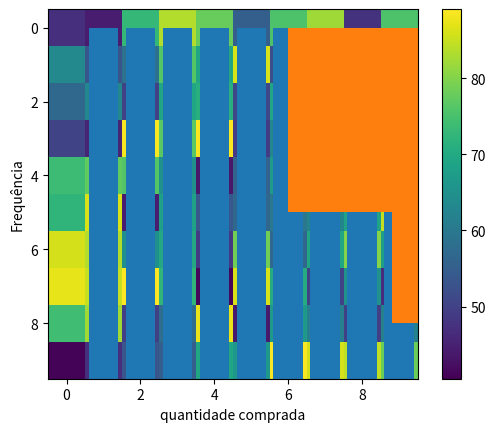

The script that saved this image:
# -*- coding: utf-8 -*-
"""analise_e_visualizacao.ipynb

Automatically generated by Colaboratory.

Original file is located at
    https://colab.research.google.com/<link-removed>

Vamos pensar no seguinte exemplo. Temos um conjunto de dados que indica as compras efetuadas pelos lientes e um dos campos desses dados é a quantidade de itens comprados. Vamos gerar uma matriz que contém quantidades aleatórias para 100 compras.
"""

import numpy as np
media=20
desvio_padrao=4
quant=1000
#o comando random.normal gera números aleatórios seguindo uma distribuição normal
qitens=np.round(np.random.normal(media,desvio_padrao,quant))

"""Agora precisamos analisar esses dados. Evidententemente, apenas ler os números não faz com que seja possível obter informação útil o interessante. Portanto, vamos criar uma gráfico mostrando esses dados."""

import matplotlib.pyplot as plt
plt.plot(qitens)

"""O gráfico acima é conceitualmente inadequado. Gráficos de linha só fazem senstido quando os eixos são ordenadas, ou seja, seguem uma certa ordem, como espaço ou tempo, e o eixo y está em funação do eixo x. Vamos primeiro mudar o gráfico para um gráfico de barras."""

registros=np.arange(1,qitens.shape[0]+1)
plt.bar(registros,qitens)
plt.xlabel("registro de compra")
plt.ylabel("quantidade comprada")

"""O gráfico, apenas de agora estar correto, continua não dando informações úteis. Vamos então fazer um tip diferente de gráfico, um histograma. Um histograma mostra a frequência com que valores aparecem em uma lista."""

classes=10
plt.hist(qitens,bins=classes)
plt.xlabel("quantidade comprada")
plt.ylabel("Frequência")

"""Esse gráfico já é muito mais útil, pois informa que o valor com maior probabilidade de acontecer é o valor 20 ou seja, a maioria das pessoas compra por volta de 20 itens, e quanto mais nos afastamos desse velor, menor a probabilidade.

Vamos agora ver outro exemplo. Digamos que um sistema de agricultura de alta precisão dividiu uma lavoura em vários lotes menores de 1 ha cada, registrando quanto sacos foram colhidos em cada ha. A lavoura possui 100 ha em um formato quadrado de 10x10 ha. Os dados de pordução de cada ha formam uma matriz de 10x10.
"""

#o comando rand gera números aleatórios de 0 até 1 em uma matriz definida (10,10)
lavoura=np.random.rand(10,10)*50+40
print(lavoura)

"""Observar diretamente os dados da matriz torna difícil realizar uma análise. Vamos então fazer um gráfico que ilustre melhor a informação. Nesse caso, vamos utilizar um mapa de calor. Um mapa de calor é um gráfico que mostra a intensidade de uma valor em coordenadas x,y."""

plt.imshow(lavoura)
plt.colorbar()